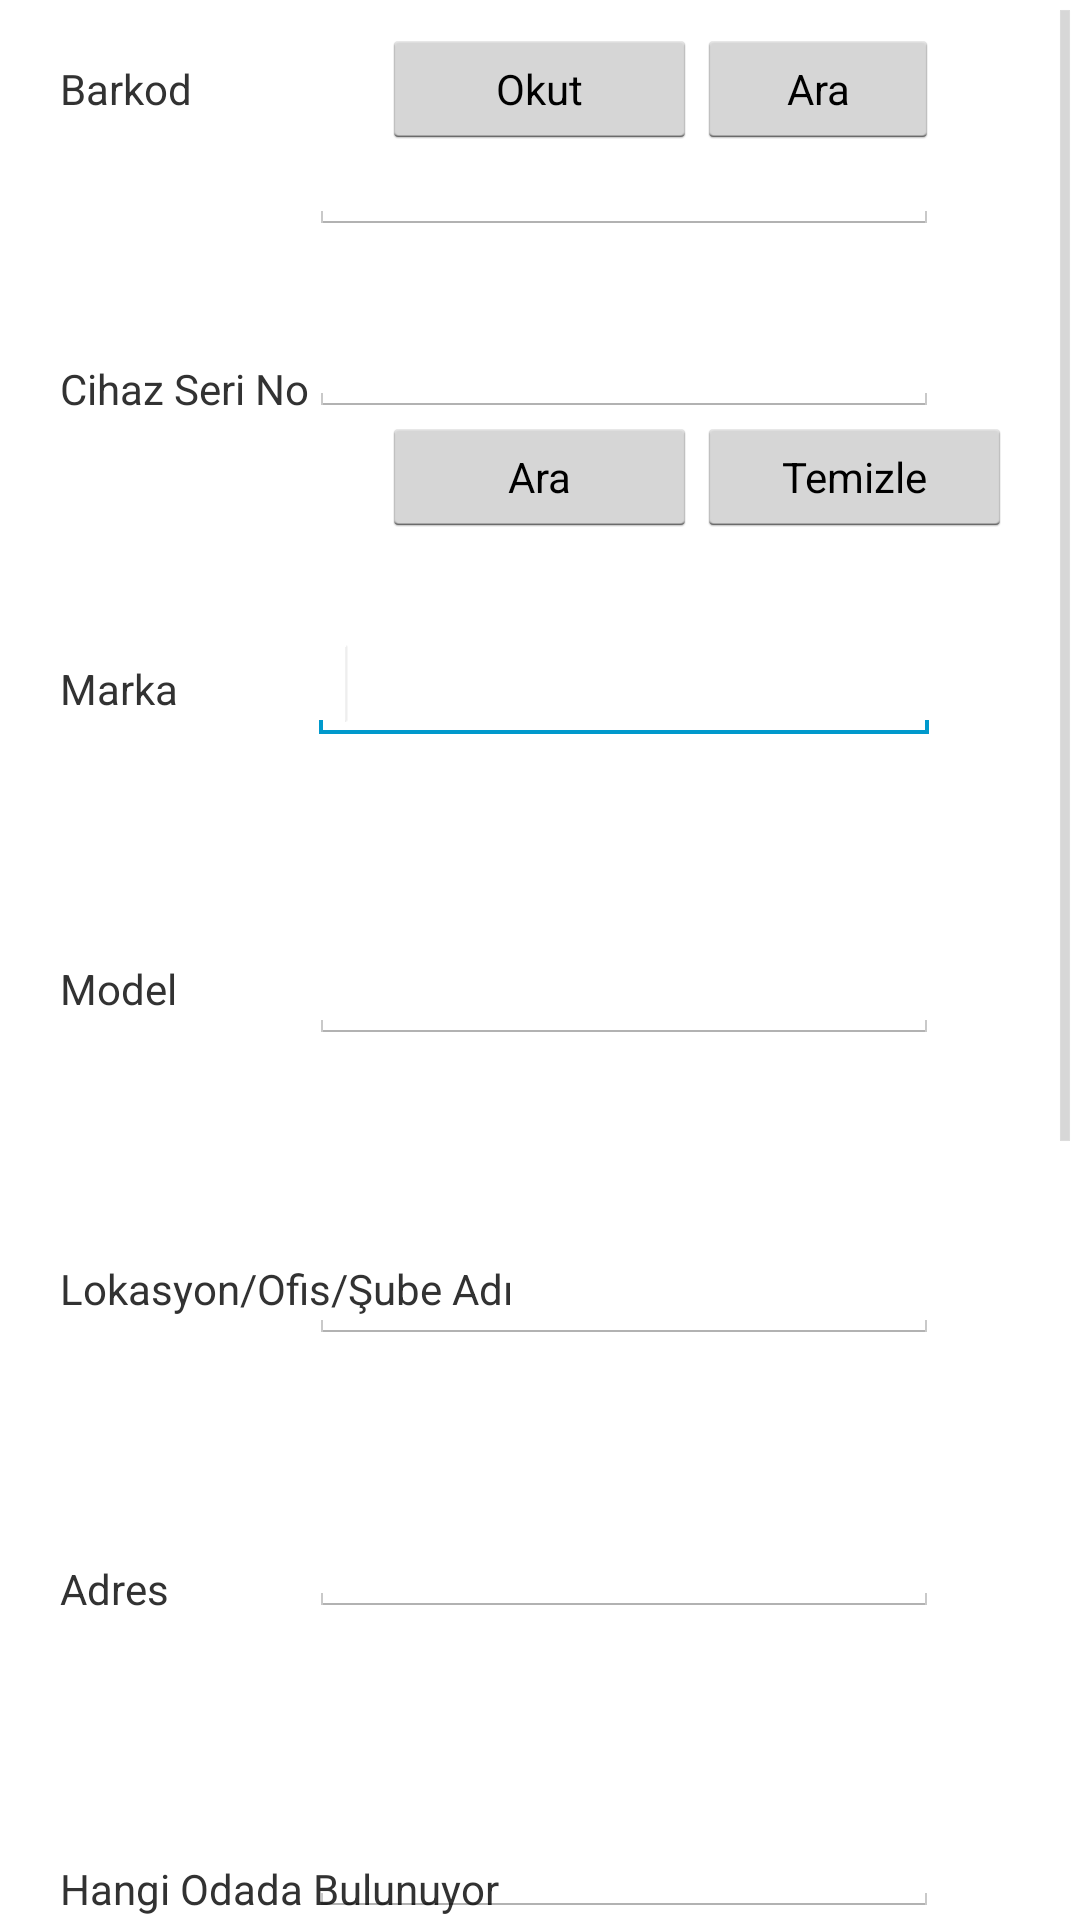

Layout XML and referenced resources for this Android screen:
<!-- AndroidManifest.xml: application theme AppTheme -->
<!-- res/layout/networkswitch.xml -->
<?xml version="1.0" encoding="utf-8"?>
<RelativeLayout xmlns:android="http://schemas.android.com/apk/res/android"
    android:layout_width="match_parent"
    android:layout_height="match_parent">

    <ScrollView
        android:id="@+id/scrollView1"
        android:layout_width="wrap_content"
        android:layout_height="wrap_content"
        android:layout_alignParentBottom="true"
        android:layout_alignParentLeft="true"
        android:layout_alignParentRight="true"
        android:layout_alignParentTop="true" >

        <RelativeLayout
        android:layout_width="match_parent"
        android:layout_height="match_parent"
        android:orientation="vertical" >

    	<TextView
        android:id="@+id/textView3"
        android:layout_width="wrap_content"
        android:layout_height="wrap_content"
        android:layout_alignParentLeft="true"
        android:layout_alignParentTop="true"
        android:layout_marginLeft="20dp"
        android:layout_marginTop="120dp"
        android:text="Cihaz Seri No" />

    	<TextView
        android:id="@+id/textView4"
        android:layout_width="wrap_content"
        android:layout_height="wrap_content"
        android:layout_alignParentLeft="true"
        android:layout_alignParentTop="true"
        android:layout_marginLeft="20dp"
        android:layout_marginTop="220dp"
        android:text="Marka" />

    	<TextView
        android:id="@+id/textView5"
        android:layout_width="wrap_content"
        android:layout_height="wrap_content"
        android:layout_alignParentLeft="true"
        android:layout_alignParentTop="true"
        android:layout_marginLeft="20dp"
        android:layout_marginTop="320dp"
        android:text="Model" />
    	
    	<TextView
        android:id="@+id/textView7"
        android:layout_width="wrap_content"
        android:layout_height="wrap_content"
        android:layout_alignParentLeft="true"
        android:layout_alignParentTop="true"
        android:layout_marginLeft="20dp"
        android:layout_marginTop="420dp"
        android:text="Lokasyon/Ofis/Şube Adı" />
    	
    	<TextView
        android:id="@+id/textView8"
        android:layout_width="wrap_content"
        android:layout_height="wrap_content"
        android:layout_alignParentLeft="true"
        android:layout_alignParentTop="true"
        android:layout_marginLeft="20dp"
        android:layout_marginTop="520dp"
        android:text="Adres" />
    	
    	<TextView
        android:id="@+id/textView10"
        android:layout_width="wrap_content"
        android:layout_height="wrap_content"
        android:layout_alignParentLeft="true"
        android:layout_alignParentTop="true"
        android:layout_marginLeft="20dp"
        android:layout_marginTop="620dp"
        android:text="Hangi Odada Bulunuyor" />
    	
    	<TextView
        android:id="@+id/textView11"
        android:layout_width="wrap_content"
        android:layout_height="wrap_content"
        android:layout_alignParentLeft="true"
        android:layout_alignParentTop="true"
        android:layout_marginLeft="20dp"
        android:layout_marginTop="720dp"
        android:text="Port Sayısı" />
    	
    	<TextView
        android:id="@+id/textView14"
        android:layout_width="wrap_content"
        android:layout_height="wrap_content"
        android:layout_alignParentLeft="true"
        android:layout_alignParentTop="true"
        android:layout_marginLeft="20dp"
        android:layout_marginTop="820dp"
        android:text="Ana Ekipman" />
    	
    	<TextView
        android:id="@+id/textView15"
        android:layout_width="wrap_content"
        android:layout_height="wrap_content"
        android:layout_alignParentLeft="true"
        android:layout_alignParentTop="true"
        android:layout_marginLeft="20dp"
        android:layout_marginTop="920dp"
        android:text="Durum" />
    	
    	<Button
    	android:id="@+id/button1"
    	android:layout_width="wrap_content"
    	android:layout_height="wrap_content"
    	android:layout_alignParentLeft="true"
    	android:layout_alignParentRight="true"
    	android:layout_alignParentTop="true"
    	android:layout_marginTop="1020dp"
    	android:text="Kaydet" />
    	
    	<EditText
    	    android:id="@+id/editText8"
    	    android:layout_width="wrap_content"
    	    android:layout_height="wrap_content"
    	    android:layout_alignBottom="@+id/textView8"
    	    android:layout_alignLeft="@+id/editText7"
    	    android:ems="10" />
    	
    	<EditText
    	    android:id="@+id/editText10"
    	    android:layout_width="wrap_content"
    	    android:layout_height="wrap_content"
    	    android:layout_alignBottom="@+id/textView10"
    	    android:layout_alignLeft="@+id/editText8"
    	    android:ems="10" />
    	
    	<EditText
    	    android:id="@+id/editText11"
    	    android:layout_width="wrap_content"
    	    android:layout_height="wrap_content"
    	    android:layout_alignBaseline="@+id/textView11"
    	    android:layout_alignBottom="@+id/textView11"
    	    android:layout_alignLeft="@+id/editText10"
    	    android:ems="10"
    	    android:inputType="number" />

    	<Spinner
    	    android:id="@+id/spinner1"
    	    android:layout_width="wrap_content"
    	    android:layout_height="wrap_content"
    	    android:layout_alignBottom="@+id/textView15"
    	    android:layout_alignLeft="@+id/editText11" />

    	<TextView
        android:id="@+id/textView1"
        android:layout_width="wrap_content"
        android:layout_height="wrap_content"
        android:layout_alignParentLeft="true"
        android:layout_alignParentTop="true"
        android:layout_marginLeft="20dp"
        android:layout_marginTop="20dp"
        android:text="Barkod" />

    	<EditText
    	    android:id="@+id/editText5"
    	    android:layout_width="wrap_content"
    	    android:layout_height="wrap_content"
    	    android:layout_alignBaseline="@+id/textView5"
    	    android:layout_alignBottom="@+id/textView5"
    	    android:layout_alignLeft="@+id/editText4"
    	    android:ems="10" />

    	<EditText
    	    android:id="@+id/editText7"
    	    android:layout_width="wrap_content"
    	    android:layout_height="wrap_content"
    	    android:layout_alignBaseline="@+id/textView7"
    	    android:layout_alignBottom="@+id/textView7"
    	    android:layout_alignLeft="@+id/editText5"
    	    android:ems="10" />

    	<EditText
    	    android:id="@+id/editText1"
    	    android:layout_width="wrap_content"
    	    android:layout_height="wrap_content"
    	    android:layout_below="@+id/textView1"
    	    android:layout_toRightOf="@+id/textView3"
    	    android:ems="10"
    	    android:inputType="number" />

    	<Button
    	    android:id="@+id/btnBarkodOkut"
    	    style="?android:attr/buttonStyleSmall"
    	    android:layout_width="105dp"
    	    android:layout_height="40dp"
    	    android:layout_alignBaseline="@+id/textView1"
    	    android:layout_alignBottom="@+id/textView1"
    	    android:layout_alignLeft="@+id/buttonAra"
    	    android:layout_toLeftOf="@+id/buttonBarkodAra"
    	    android:ems="10"
    	    android:text="Okut" />

    	<Button
    	    android:id="@+id/buttonBarkodAra"
    	    style="?android:attr/buttonStyleSmall"
    	    android:layout_width="105dp"
    	    android:layout_height="40dp"
    	    android:layout_alignBaseline="@+id/btnBarkodOkut"
    	    android:layout_alignBottom="@+id/btnBarkodOkut"
    	    android:layout_alignRight="@+id/editText1"
    	    android:layout_toRightOf="@+id/buttonAra"
    	    android:text="Ara" />

    	<Button
    	    android:id="@+id/buttonAra"
    	    style="?android:attr/buttonStyleSmall"
    	    android:layout_width="105dp"
    	    android:layout_height="40dp"
    	    android:layout_below="@+id/textView3"
    	    android:layout_centerHorizontal="true"
    	    android:text="Ara" />

    	<Button
    	    android:id="@+id/buttonTemizle"
    	    style="?android:attr/buttonStyleSmall"
    	    android:layout_width="105dp"
    	    android:layout_height="40dp"
    	    android:layout_alignBaseline="@+id/buttonAra"
    	    android:layout_alignBottom="@+id/buttonAra"
    	    android:layout_alignLeft="@+id/buttonBarkodAra"
    	    android:text="Temizle" />

    	<EditText
    	    android:id="@+id/editText3"
    	    android:layout_width="wrap_content"
    	    android:layout_height="wrap_content"
    	    android:layout_above="@+id/buttonAra"
    	    android:layout_alignLeft="@+id/editText1"
    	    android:ems="10" />
    	
    	<EditText
    	    android:id="@+id/editText14"
    	    android:layout_width="wrap_content"
    	    android:layout_height="wrap_content"
    	    android:layout_alignBottom="@+id/textView14"
    	    android:layout_alignLeft="@+id/editText11"
    	    android:inputType="number"
    	    android:ems="10" />

    	<EditText
    	    android:id="@+id/editText4"
    	    android:layout_width="wrap_content"
    	    android:layout_height="wrap_content"
    	    android:layout_alignBaseline="@+id/textView4"
    	    android:layout_alignBottom="@+id/textView4"
    	    android:layout_alignLeft="@+id/editText3"
    	    android:ems="10" >

    	    <requestFocus />
    	</EditText>

        </RelativeLayout>
    </ScrollView>

</RelativeLayout>
<!-- resources referenced by this layout -->
<resources>
  <style name="AppTheme" parent="AppBaseTheme">
         
      </style>
  <style name="AppBaseTheme" parent="android:Theme.Light">
       
      </style>
</resources>
